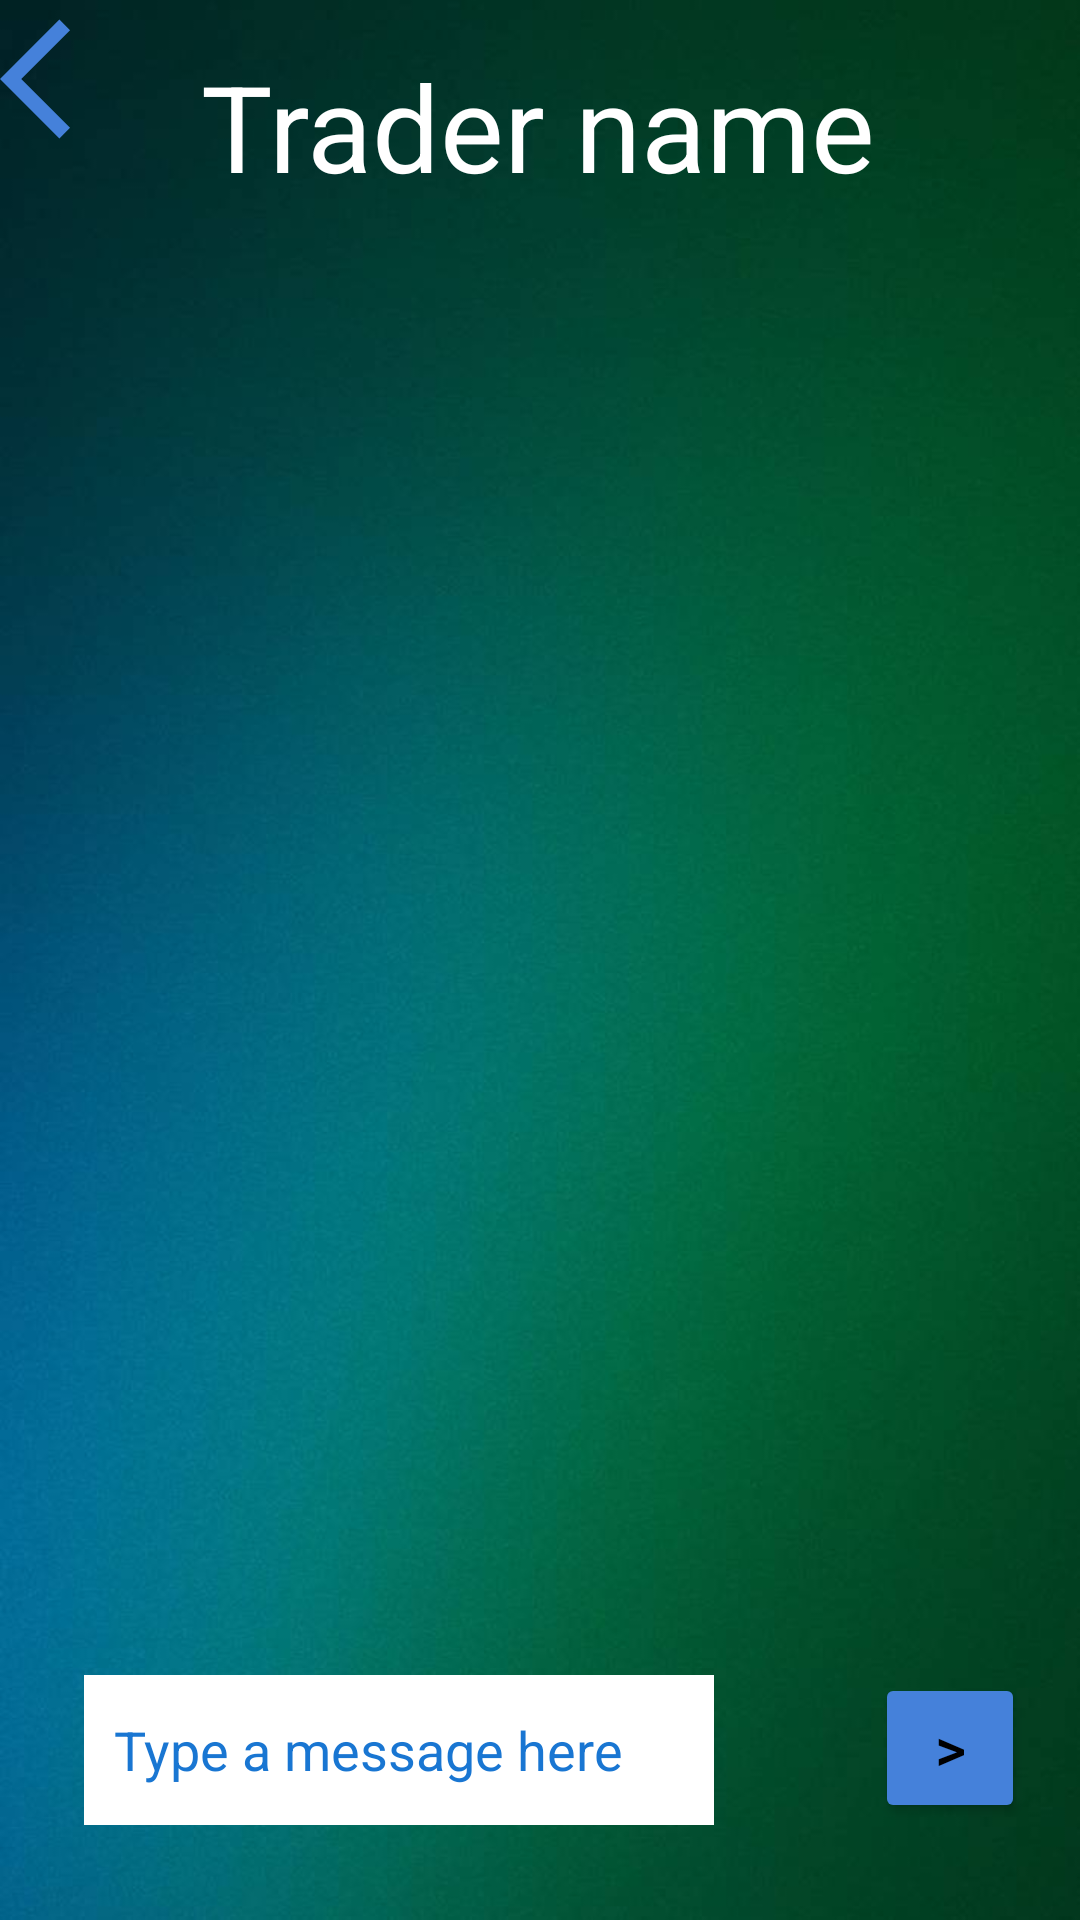

This screen was rendered from an Android layout file. Write that file and the resources it references.
<!-- AndroidManifest.xml: application theme Theme.NewModernTrading -->
<!-- res/layout/activity_chat.xml -->
<?xml version="1.0" encoding="utf-8"?>
<androidx.constraintlayout.widget.ConstraintLayout
    xmlns:android="http://schemas.android.com/apk/res/android"
    xmlns:app="http://schemas.android.com/apk/res-auto"
    xmlns:tools="http://schemas.android.com/tools"
    android:layout_width="match_parent"
    android:layout_height="match_parent"
    android:background="@drawable/background"
    tools:context=".ChatActivity">

    <ImageButton
        android:id="@+id/backButton8"
        android:layout_width="wrap_content"
        android:layout_height="wrap_content"
        android:background="#00000000"
        android:contentDescription="@string/BackButton"
        app:layout_constraintBottom_toBottomOf="parent"
        app:layout_constraintEnd_toEndOf="parent"
        app:layout_constraintHorizontal_bias="0.0"
        app:layout_constraintStart_toStartOf="parent"
        app:layout_constraintTop_toTopOf="parent"
        app:layout_constraintVertical_bias="0.004"
        app:srcCompat="@drawable/ic_baseline_arrow_back_ios_24"
        tools:ignore="RedundantDescriptionCheck,DuplicateSpeakableTextCheck" />

    <Button
        android:id="@+id/sendMessageButton"
        android:layout_width="50dp"
        android:layout_height="50dp"
        android:backgroundTint="#4581DA"
        android:text="@string/sendMessage"
        android:textColor="#000000"
        android:textSize="20sp"
        app:layout_constraintBottom_toBottomOf="parent"
        app:layout_constraintEnd_toEndOf="parent"
        app:layout_constraintHorizontal_bias="0.941"
        app:layout_constraintStart_toStartOf="parent"
        app:layout_constraintTop_toBottomOf="@+id/scrollView"
        app:layout_constraintVertical_bias="0.24"
        tools:ignore="TextContrastCheck" />

    <EditText
        android:id="@+id/messageInput"
        android:layout_width="wrap_content"
        android:layout_height="50dp"
        android:autofillHints=""
        android:background="#ffffff"
        android:ems="10"
        android:hint="@string/message"
        android:inputType="text"
        android:paddingStart="10sp"
        android:paddingEnd="0sp"
        android:textAppearance="@style/TextAppearance.AppCompat.Medium"
        android:textColor="#1976D2"
        android:textColorHint="#1976D2"
        app:layout_constraintBottom_toBottomOf="parent"
        app:layout_constraintEnd_toEndOf="parent"
        app:layout_constraintHorizontal_bias="0.187"
        app:layout_constraintStart_toStartOf="parent"
        app:layout_constraintTop_toBottomOf="@+id/scrollView"
        app:layout_constraintVertical_bias="0.25" />

    <ScrollView
        android:id="@+id/scrollView"
        android:layout_width="374dp"
        android:layout_height="479dp"
        android:contentDescription="@string/traderName"
        app:layout_constraintBottom_toBottomOf="parent"
        app:layout_constraintEnd_toEndOf="parent"
        app:layout_constraintHorizontal_bias="0.567"
        app:layout_constraintStart_toStartOf="parent"
        app:layout_constraintTop_toBottomOf="@+id/traderNameText"
        app:layout_constraintVertical_bias="0.0">

        <LinearLayout
            android:layout_width="match_parent"
            android:layout_height="wrap_content"
            android:orientation="vertical" />
    </ScrollView>

    <TextView
        android:id="@+id/traderNameText"
        android:layout_width="wrap_content"
        android:layout_height="wrap_content"
        android:text="@string/traderName"
        android:textAppearance="@style/TextAppearance.AppCompat.Medium"
        android:textColor="@color/white"
        android:textSize="40sp"
        app:layout_constraintBottom_toBottomOf="parent"
        app:layout_constraintEnd_toEndOf="parent"
        app:layout_constraintHorizontal_bias="0.496"
        app:layout_constraintLeft_toLeftOf="parent"
        app:layout_constraintRight_toRightOf="parent"
        app:layout_constraintStart_toStartOf="parent"
        app:layout_constraintTop_toTopOf="parent"
        app:layout_constraintVertical_bias="0.026" />

</androidx.constraintlayout.widget.ConstraintLayout>
<!-- resources referenced by this layout -->
<resources>
  <!-- drawable background: jpg bitmap (drawable-v24, 39150 bytes) -->
  <!-- drawable ic_baseline_arrow_back_ios_24 (drawable-v24) -->
  <vector xmlns:android="http://schemas.android.com/apk/res/android"
      android:width="48dp"
      android:height="48dp"
      android:viewportWidth="24"
      android:viewportHeight="24"
      android:tint="#FF4581DA"
      android:autoMirrored="true">
    <path
        android:fillColor="@android:color/white"
        android:pathData="M11.67,3.87L9.9,2.1 0,12l9.9,9.9 1.77,-1.77L3.54,12z"/>
  </vector>
  <string name="BackButton">Back button</string>
  <string name="message">Type a message here</string>
  <string name="sendMessage">&gt;</string>
  <string name="traderName">Trader name</string>
  <style name="Theme.NewModernTrading" parent="Theme.MaterialComponents.DayNight.NoActionBar">
          
          <item name="colorPrimary">#FF4581DA</item>
          <item name="colorPrimaryVariant">#FF4581DA</item>
          <item name="colorOnPrimary">@color/white</item>
          
          <item name="colorSecondary">#FF4581DA</item>
          <item name="colorSecondaryVariant">#FF4581DA</item>
          <item name="colorOnSecondary">@color/black</item>
          
          <item name="android:statusBarColor" tools:targetApi="l">?attr/colorPrimaryVariant</item>
          
      </style>
  <!-- not gathered from this repository: default colours our renderer supplied (Android Studio template values) -->
  <color name="black">#FF000000</color>
  <color name="white">#FFFFFFFF</color>
</resources>
